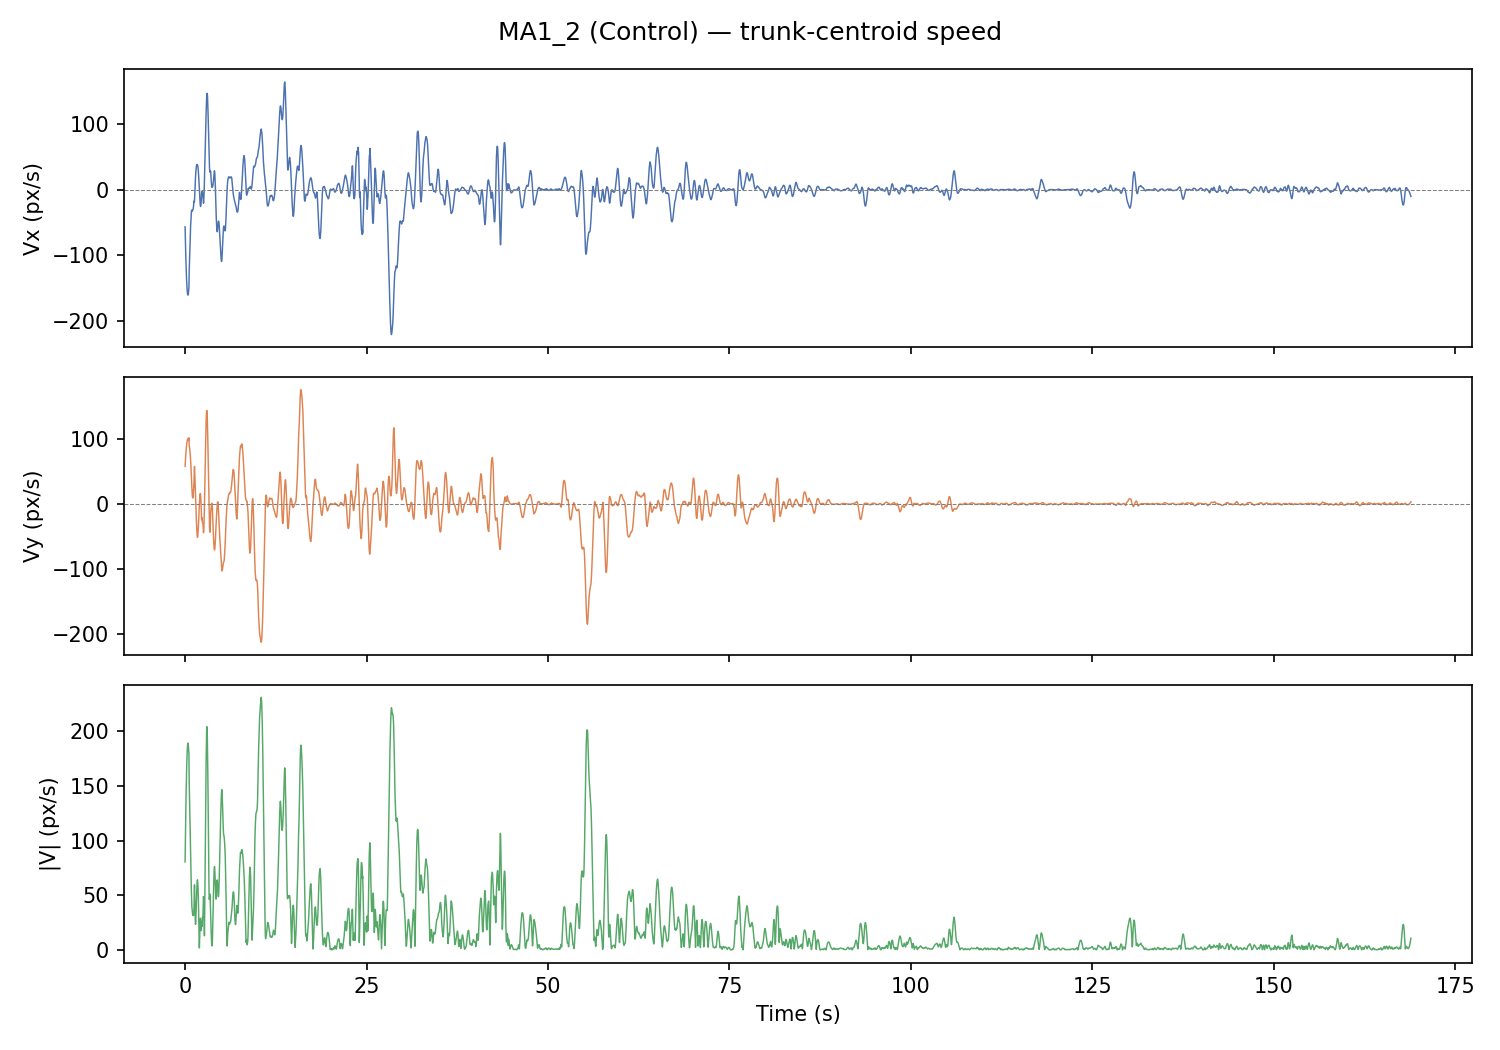

The table this chart was drawn from, first rows:
frame, t_s, x_px, y_px, vx_px_s, vy_px_s, speed_px_s
0, 0.0, 569.5, 372.9, -56.61, 57.4, 80.62
1, 0.033, 533.3, 398.2, -73.6, 64.09, 97.59
2, 0.067, 563, 377.6, -89.08, 70.21, 113.4
3, 0.1, 560.7, 379.8, -103, 75.76, 127.9
4, 0.133, 552.9, 383.9, -115.5, 80.74, 140.9
5, 0.167, 549.6, 388.8, -126.5, 85.15, 152.5
6, 0.2, 542.3, 395.7, -135.9, 88.98, 162.4
7, 0.233, 537.2, 399.1, -143.8, 92.25, 170.9
8, 0.267, 536, 401.2, -150.3, 94.94, 177.7
9, 0.3, 522.1, 409.7, -155.2, 97.06, 183
10, 0.333, 518.5, 411.9, -158.6, 98.61, 186.7
11, 0.367, 518.5, 413.6, -160.5, 99.59, 188.9
12, 0.4, 516, 414.4, -160.9, 100, 189.4
13, 0.433, 506.6, 415.5, -159.7, 99.84, 188.4
14, 0.467, 495.6, 420.7, -157.1, 99.1, 185.7
15, 0.5, 489.1, 421.8, -153, 97.8, 181.6
16, 0.533, 485.1, 423.4, -148.6, 101.2, 179.8
17, 0.567, 483.0, 425.3, -124.4, 90.48, 153.8
18, 0.6, 477.1, 429.9, -112, 87.83, 142.4
19, 0.633, 472.7, 432.8, -99.89, 84.73, 131
20, 0.667, 472.3, 434.1, -86.44, 81.41, 118.7
21, 0.7, 470.8, 437.6, -75.02, 78, 108.2
22, 0.733, 468.8, 444.6, -63.48, 72.32, 96.23
23, 0.767, 467, 449.6, -53.84, 65.8, 85.02
24, 0.8, 464.2, 454.5, -48.66, 59.94, 77.21
25, 0.833, 461.9, 456.7, -41.03, 52.17, 66.37
26, 0.867, 462.9, 454.9, -34.06, 42.14, 54.19
27, 0.9, 463.4, 454.1, -31.27, 32.81, 45.32
28, 0.933, 462.1, 453.6, -31.78, 24.22, 39.95
29, 0.967, 460.7, 452.7, -32.84, 18.18, 37.54
30, 1.0, 458.8, 452.2, -32.51, 12.36, 34.78
31, 1.033, 458.2, 451.8, -31.43, 9.333, 32.78
32, 1.067, 457, 452.9, -30.38, 8.896, 31.66
33, 1.1, 456.4, 453.1, -29.89, 11.01, 31.85
34, 1.133, 453.4, 455.2, -27.84, 14.97, 31.61
35, 1.167, 451.1, 456.0, -24.26, 20.21, 31.57
36, 1.2, 450.5, 455.6, -21, 27.33, 34.46
37, 1.233, 448.9, 457.1, -17.42, 35.26, 39.33
38, 1.267, 449.4, 459.0, -18.65, 50.15, 53.51
39, 1.3, 450.6, 459.9, -16.68, 57.27, 59.65
40, 1.333, 451.5, 458.6, -6.869, 47.79, 48.28
41, 1.367, 450.3, 463.7, 2.732, 36.94, 37.04
42, 1.4, 451.2, 464.8, 11.18, 26.17, 28.46
43, 1.433, 450.4, 468.2, 18.32, 14.73, 23.5
44, 1.467, 450.9, 469.0, 24.41, 3.061, 24.6
45, 1.5, 451.8, 470.5, 29.56, -8.145, 30.66
46, 1.533, 452.5, 470.3, 33.54, -18.63, 38.37
47, 1.567, 453.5, 470.3, 36.5, -28.11, 46.07
48, 1.6, 454.1, 470.1, 38.21, -36.59, 52.91
49, 1.633, 454.8, 467.5, 38.44, -43.07, 57.73
50, 1.667, 455.5, 466.1, 38.25, -49.02, 62.17
51, 1.7, 456.7, 464.5, 38.31, -51.52, 64.21
52, 1.733, 457.2, 462.2, 37.02, -50.55, 62.65
53, 1.767, 472.4, 435.3, 35.29, -47.56, 59.22
54, 1.8, 473.2, 433.9, 32.27, -42.7, 53.53
55, 1.833, 461.4, 456.6, 27.59, -36.03, 45.38
56, 1.867, 463.7, 454.4, 21.82, -26.55, 34.37
57, 1.9, 464.6, 452.6, 15.75, -17.66, 23.66
58, 1.933, 464.8, 452.4, 8.865, -8.29, 12.14
59, 1.967, 465.4, 452, 1.823, -0.442, 1.876
... 5,008 more rows
